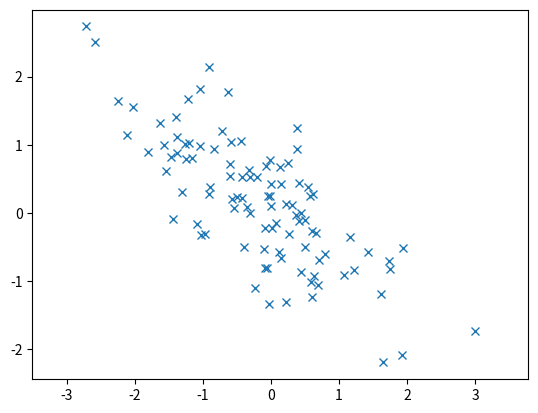

Write Python code to recreate this figure.
import numpy as np
import matplotlib.pyplot as plt

#mean = [0,0]
#cov = [[9,0],[0,1]]
mean = [0, 0]
cov = [[1,-0.75],[-0.75,1]]

x, y = np.random.multivariate_normal(mean, cov, 100).T
plt.plot(x, y, 'x')
plt.axis('equal')
plt.show()
